Run: headless pygame with SDL's dummy video driver; simulated clock (each Clock.tick advances the game by its frame time, no real sleeping); random seed 0; keys injected as events and as key.get_pressed() state; no mouse input.
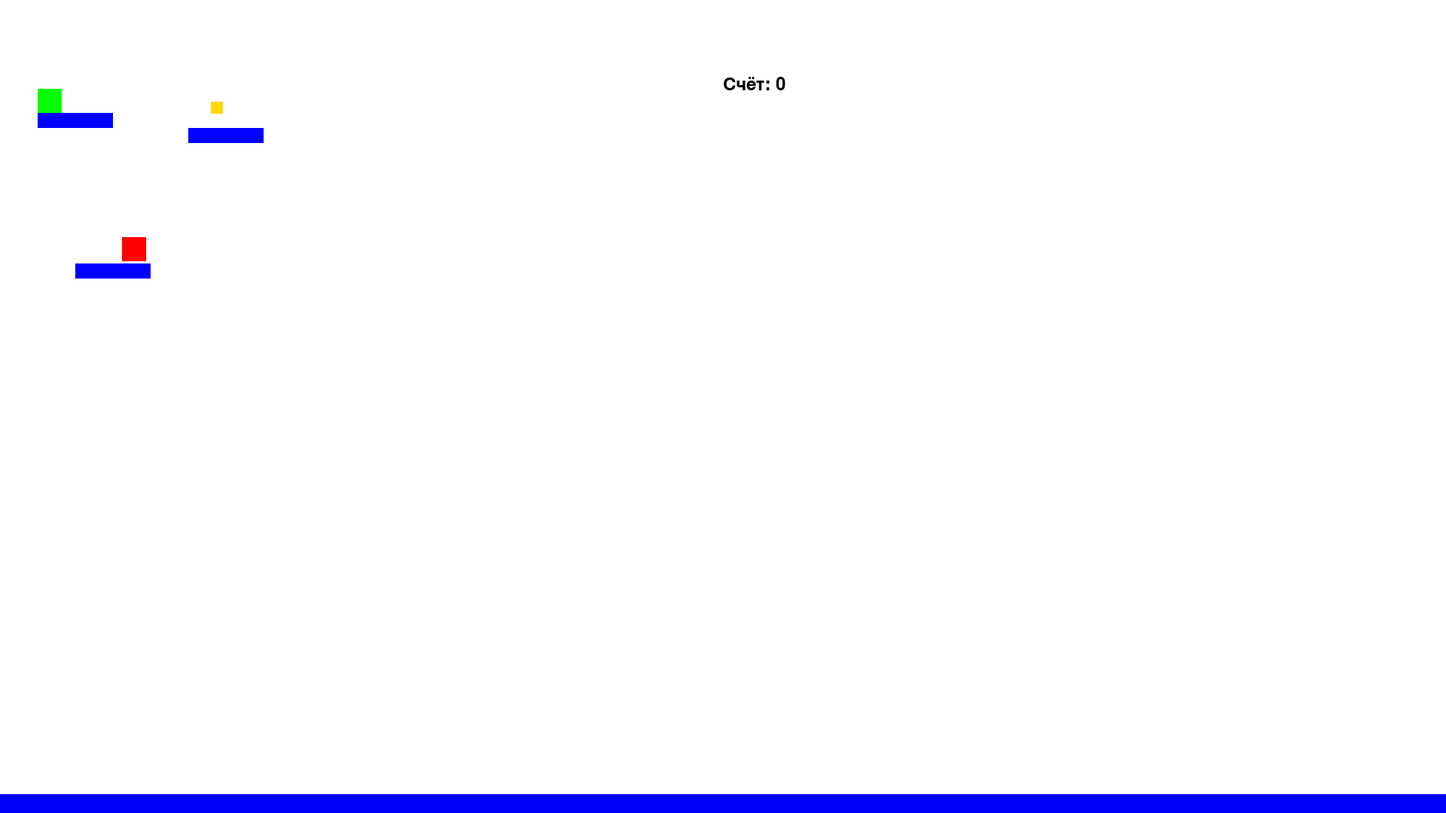
Frame 1 of 4 · flips 1–60 · no input
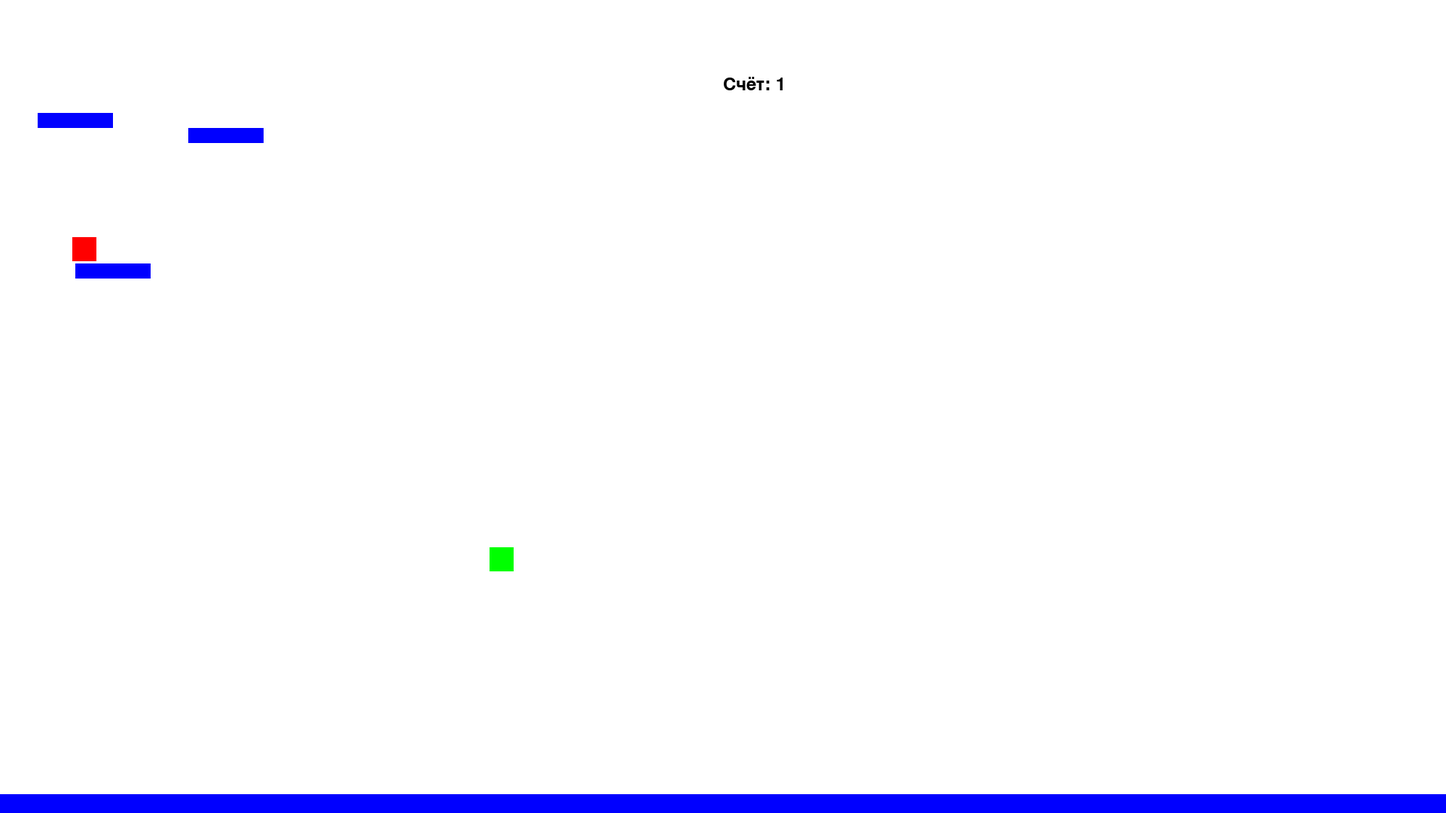
Frame 2 of 4 · flips 61–180 · tapped SPACE, RETURN · held RIGHT (→), D
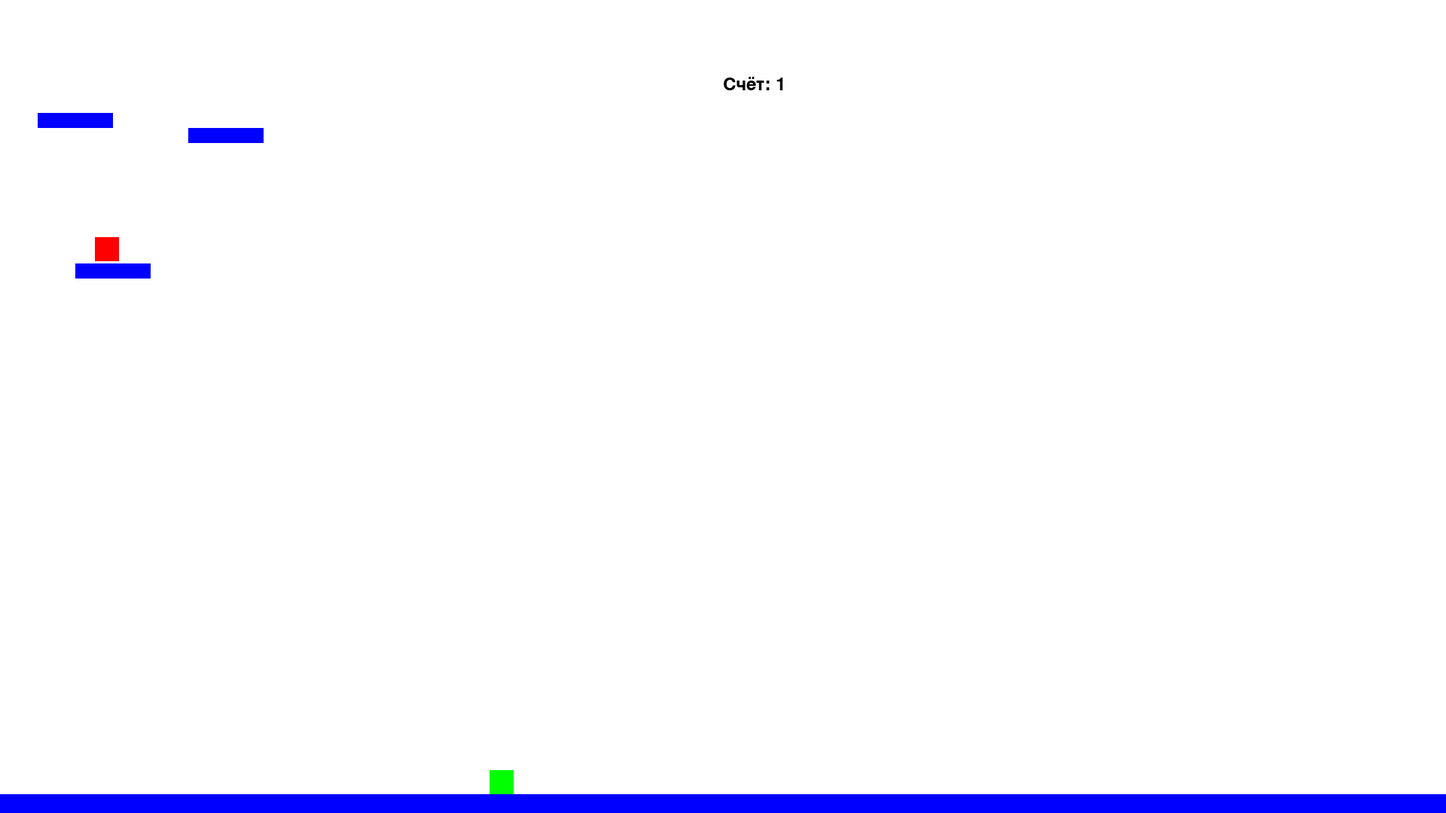
Frame 3 of 4 · flips 181–300 · held DOWN (↓), S
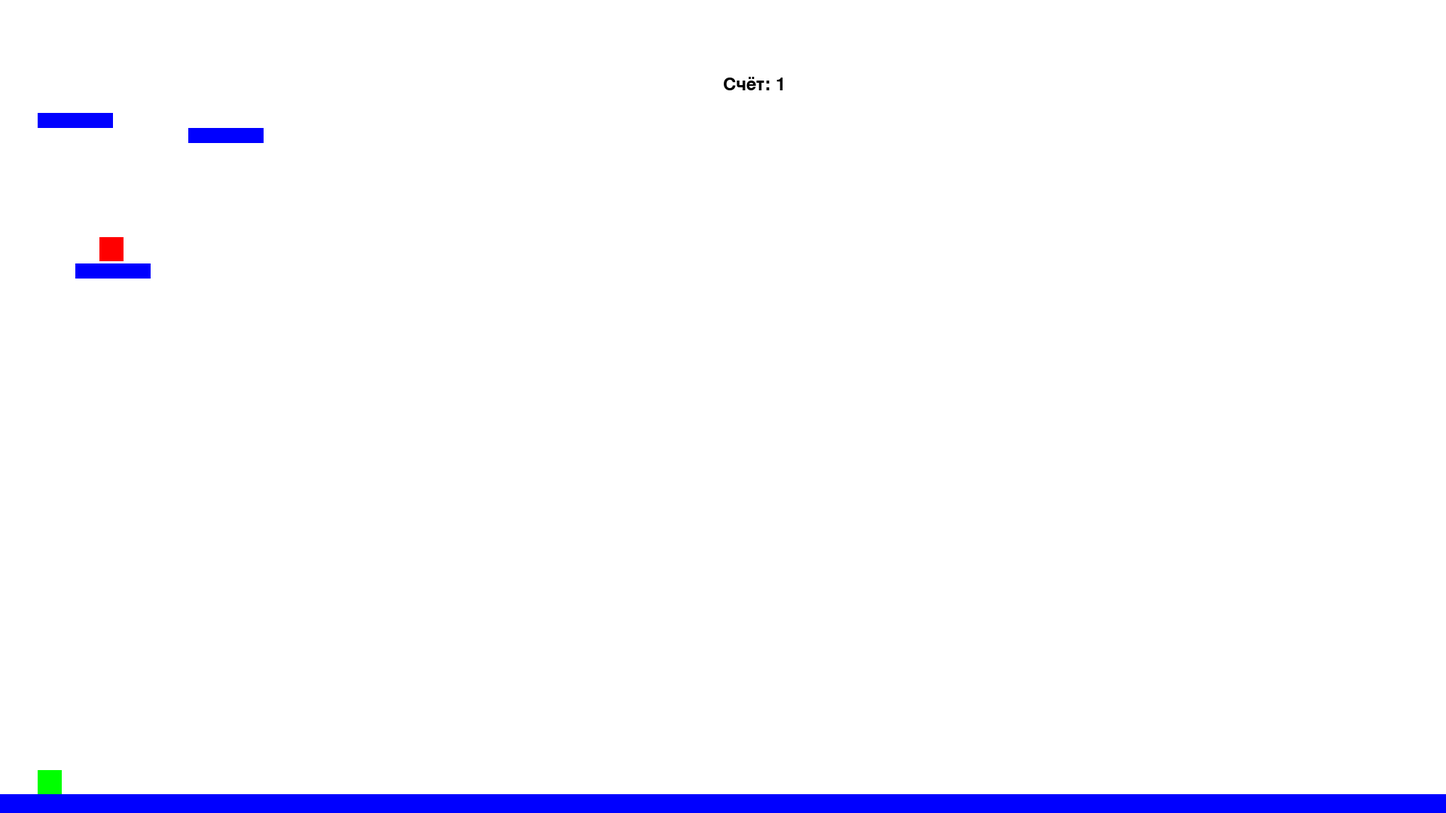
Frame 4 of 4 · flips 301–420 · held LEFT (←), A, UP (↑), W

The pygame program that drew these frames:

####################################################################################
# Данный код представляет собой каркас для игры в жанре платформер                 #
# В нем определены: классы главного героя, врагов, собираемых предметов и платформ #
# управление с помощью клавиатуры, проверка коллизий объектов                      #
# Проект можно запустить для демонстрации функционала                              #
####################################################################################


################################################################
# При запуске:                                                  #
# синие элементы - платформы,                                  #
# красный элемент - враг,                                      #
# зеленый элемент - игрок,                                     #
# желтый элемент - собираемый предмет                          #
#                                                              #
# Управление: стрелки клавиатуры для движения, пробел для прыжка#
################################################################

# подключние бибилиотек
import pygame as pg
import random

# инициализация Pygame
pg.init()

# константы-параметры окна
WIDTH = 1920
HEIGHT = 1080
# константы-цвета
WHITE = (255, 255, 255)
BLUE = (0, 0, 255)
RED = (255, 0, 0)
GREEN = (0, 255, 0)
GOLD = (255, 215, 0)
BLACK = (0, 0, 0)


# класс для игрока
class Player(pg.sprite.Sprite):
    def __init__(self, x, y):
        super().__init__()

        # создание изображения для спрайта
        self.image = pg.Surface((32, 32))
        self.image.fill(GREEN)

        # создание хитбокса для спрайта
        self.rect = self.image.get_rect()
        self.rect.x = x
        self.rect.y = y

        # компоненты скорости по оси X и Y
        self.x_velocity = 0
        self.y_velocity = 0

        # переменная-флаг для отслеживания в прыжке ли спрайт
        self.on_ground = False

    def update(self):
        # Обновление позиции игрока
        self.rect.x += self.x_velocity
        self.rect.y += self.y_velocity


# класс для патрулирующих врагов
class Enemy(pg.sprite.Sprite):
    def __init__(self, x, y):
        super().__init__()

        # создание изображения для спрайта
        self.image = pg.Surface((32, 32))
        self.image.fill(RED)

        # начальная позиция по Х, нужна для патрулирования
        self.x_start = x
        # выбор направления начального движения
        self.direction = random.choice([-1, 1])

        # создание хитбокса для спрайта
        self.rect = self.image.get_rect()
        self.rect.x = x
        self.rect.y = y

        # компоненты скорости по оси Х и Y
        self.x_velocity = 1
        self.y_velocity = 0

    def update(self):
        # если расстояние от начальной точки превысило 50
        # то меняем направление
        if abs(self.x_start - self.rect.x) > 50:
            self.direction *= -1

        # движение спрайта по оси Х
        self.rect.x += self.x_velocity * self.direction


# класс для поднимаемых предметов
class Collectible(pg.sprite.Sprite):
    def __init__(self, x, y):
        super().__init__()

        # создание изображения для спрайта
        self.image = pg.Surface((16, 16))
        self.image.fill(GOLD)

        # создание хитбокса для спрайта
        self.rect = self.image.get_rect()
        self.rect.x = x
        self.rect.y = y


# класс для платформы
class Platform(pg.sprite.Sprite):
    def __init__(self, x, y, width, height):
        super().__init__()
        # создание изображения для спрайта
        self.image = pg.Surface((width, height))
        self.image.fill(BLUE)

        # создание хитбокса для спрайта
        self.rect = self.image.get_rect()
        self.rect.x = x
        self.rect.y = y


# функция для проверки коллизий c платформой
def check_collision_platforms(object, platform_list):
    # перебираем все платформы из списка (не группы спрайтов)
    for platform in platform_list:
        if object.rect.colliderect(platform.rect):
            if object.y_velocity > 0:  # Если спрайт падает
                # меняем переменную-флаг
                object.on_ground = True
                # ставим его поверх платформы и сбрасываем скорость по оси Y
                object.rect.bottom = platform.rect.top
                object.y_velocity = 0
            elif object.y_velocity < 0:  # Если спрайт движется вверх
                # ставим спрайт снизу платформы
                object.rect.top = platform.rect.bottom
                object.y_velocity = 0
            elif object.x_velocity > 0:  # Если спрайт движется вправо
                # ставим спрайт слева от платформы
                object.rect.right = platform.rect.left
            elif object.x_velocity < 0:  # Если спрайт движется влево
                # ставим спрайт справа от платформы
                object.rect.left = platform.rect.right


# функция проверки коллизии выбранного объекта с объектами Enemies
def check_collision_enemies(object, enemies_list):
    # running делаем видимой внутри функции чтобы было возможно
    # завершить игру
    global running
    # в списке проверяем
    for enemy in enemies_list:
        # при коллизии
        if object.rect.colliderect(enemy.rect):
            # объект пропадает из всех групп спрайтов и игра заканчивается
            object.kill()
            running = False


# проверка
def check_collision_collectibles(object):
    # делаем видимыми объекты для подбора в игре и очки
    global collectibles_list
    global score
    # если object касается collictible
    for collectible in collectibles_list:
        if object.rect.colliderect(collectible.rect):
            # убираем этот объект из всех групп
            collectible.kill()
            # убираем этот объект из списка (чтобы не было проверки коллизии)
            collectibles_list.remove(collectible)
            # прибавляем одно очко
            score += 1


# создаем экран, счетчик частоты кадров и очков
screen = pg.display.set_mode((WIDTH, HEIGHT))
clock = pg.time.Clock()
score = 0

# создаем игрока, платформы, врагов и то, что будем собирать в игре
player = Player(50, 50)
platforms_list = [Platform(0, HEIGHT - 25, WIDTH, 50), Platform(50, 150, 100, 20), Platform(100, 350, 100, 20),
                  Platform(250, 170, 100, 20)]
enemies_list = [Enemy(120, 315)]
collectibles_list = [Collectible(280, 135)]

# счёт игры
font = pg.font.Font(None, 36)  # создание объекта, выбор размера шрифта
score_text = font.render("Счёт: 0", True, BLACK)  # выбор цвета и текст
score_rect = score_text.get_rect()  # создание хитбокса текста
score_rect.topleft = (WIDTH // 2, 100)  # расположение хитбокса\текста на экране

# создаем групп спрайтов
player_and_platforms = pg.sprite.Group()
enemies = pg.sprite.Group()
collectibles = pg.sprite.Group()

# в трех циклах добавляем объекты в соответствующие группы
for i in enemies_list:
    enemies.add(i)

for i in platforms_list:
    player_and_platforms.add(i)

for i in collectibles_list:
    collectibles.add(i)

# отдельно добавляем игрока
player_and_platforms.add(player)

# игровой цикл
running = True

while running:
    for event in pg.event.get():
        if event.type == pg.QUIT:
            running = False

    # проверяем нажатие на клавиши для перемещения
    keys = pg.key.get_pressed()
    player.x_velocity = 0
    if keys[pg.K_LEFT]:
        player.x_velocity = -5
    if keys[pg.K_RIGHT]:
        player.x_velocity = 5
    # условие прыжка более сложное
    if keys[pg.K_SPACE] and player.on_ground == True:
        player.y_velocity = -9
        player.on_ground = False

    # гравитация для игрока
    player.y_velocity += 0.3

    # обновляем значения атрибутов игрока и врагов
    player.update()
    enemies.update()

    # отрисовываем фон, платформы, врагов и собираемые предметы
    screen.fill(WHITE)
    player_and_platforms.draw(screen)
    enemies.draw(screen)
    collectibles.draw(screen)

    # проверяем все возможные коллизии
    check_collision_platforms(player, platforms_list)
    check_collision_enemies(player, enemies_list)
    check_collision_collectibles(player)

    # обновление счёта на экране
    score_text = font.render("Счёт: " + str(score), True, BLACK)
    screen.blit(score_text, score_rect)

    # обновление экрана и установка частоты кадров
    pg.display.update()
    clock.tick(60)

pg.quit()
